Run: headless pygame with SDL's dummy video driver; simulated clock (each Clock.tick advances the game by its frame time, no real sleeping); random seed 0; keys injected as events and as key.get_pressed() state; no mouse input.
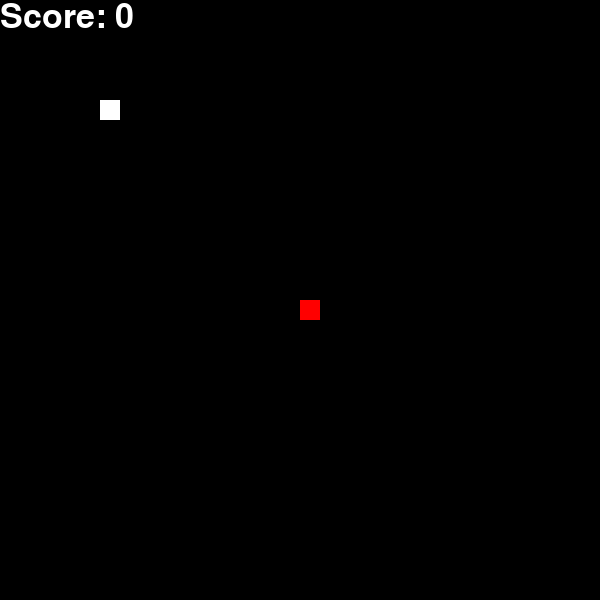
Frame 1 of 2 · flips 1–60 · no input
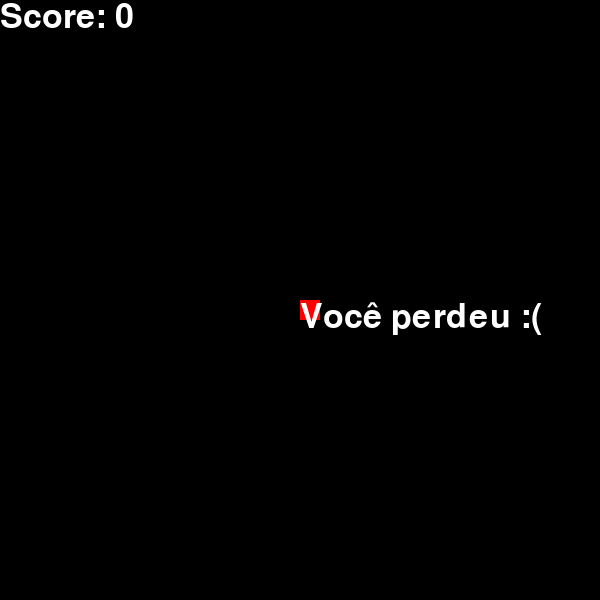
Frame 2 of 2 · flips 61–180 · tapped SPACE, RETURN · held RIGHT (→), D (game ended)

The pygame program that drew these frames:

import pygame
import time
import random

pygame.init()

game_screen_width = 600
game_screen_height = 600

game_screen = pygame.display.set_mode((game_screen_width, game_screen_height))

pygame.display.update()

game_over = False

blue = (0,0,255)
red = (255,0,0)
white = (255, 255, 255)
black = (0, 0, 0)

snake_initial_height = 20
snake_initial_width = 20

snake_initial_x = 100
snake_initial_y = 100

food_x = 300
food_y = 300
food_width = 20
food_height = 20

score = 0

snake_x = snake_initial_x
snake_y = snake_initial_y

snake_y_change = 0
snake_x_change = 0

snake_speed = 10
snake_block = 20

snake_grid_scale = 20.0

font_style = pygame.font.SysFont(None, 50)

def show_text(text, color):
    text_object = font_style.render(text, True, color)
    game_screen.blit(text_object, [game_screen_width/2, game_screen_height/2])
    pygame.display.update()

clock = pygame.time.Clock()
snake_list = []
length_of_snake = 1

def human_player_agent(event, snake_x_change, snake_y_change):
    if event.type == pygame.KEYDOWN:
        if event.key == pygame.K_LEFT:
            snake_x_change = -snake_block
            snake_y_change = 0
        elif event.key == pygame.K_RIGHT:
            snake_x_change = snake_block
            snake_y_change = 0
        elif event.key == pygame.K_UP:
            snake_y_change = -snake_block
            snake_x_change = 0
        elif event.key == pygame.K_DOWN:
            snake_y_change = snake_block
            snake_x_change = 0

    return [snake_x_change, snake_y_change]

def random_choice_agent(snake_x_change, snake_y_change):
    choice = random.choice(["UP", "DOWN", "RIGHT", "LEFT"])

    if choice == "LEFT":
        snake_x_change = -snake_block
        snake_y_change = 0
    elif choice == "RIGHT":
        snake_x_change = snake_block
        snake_y_change = 0
    elif choice == "UP":
        snake_y_change = -snake_block
        snake_x_change = 0
    elif choice == "DOWN":
        snake_y_change = snake_block
        snake_x_change = 0

    print(choice)
    print([snake_x_change, snake_y_change])

    return [snake_x_change, snake_y_change]

while not game_over:
    for event in pygame.event.get():
        if event.type==pygame.QUIT:
            game_over=True
            break

        # Trocar isso pela sua IA.
        vector_change = human_player_agent(event, snake_x_change, snake_y_change)
        snake_x_change = vector_change[0]
        snake_y_change = vector_change[1]

    if snake_x >= game_screen_width or snake_x < 0 or snake_y >= game_screen_height or snake_y < 0:
        game_over = True
        show_text("Você perdeu :(", white)
        time.sleep(5)
        pygame.quit()
        quit()

    if snake_x == food_x and snake_y == food_y:
        food_x = round(random.randrange(0, game_screen_width - snake_block) / snake_grid_scale) * snake_grid_scale
        food_y = round(random.randrange(0, game_screen_height - snake_block) / snake_grid_scale) * snake_grid_scale
        length_of_snake += 1

    snake_x = snake_x + snake_x_change
    snake_y = snake_y + snake_y_change

    snake_position_and_size = [snake_x, snake_y, snake_initial_width, snake_initial_height]

    game_screen.fill(black)

    snake_head = []
    snake_head.append(snake_x)
    snake_head.append(snake_y)
    snake_list.append(snake_head)

    if len(snake_list) > length_of_snake:
        del snake_list[0]

    for x in snake_list[:-1]:
        if x == snake_head:
            game_over = True

    snake_parts_drawn = 0
    for x in snake_list:
        if snake_parts_drawn == length_of_snake -1:
            pygame.draw.rect(game_screen, white, [x[0], x[1], snake_block, snake_block])
        else:
            pygame.draw.rect(game_screen, blue, [x[0], x[1], snake_block, snake_block])

        snake_parts_drawn += 1

    value = font_style.render("Score: " + str(length_of_snake - 1), True, white)
    game_screen.blit(value, [0, 0])

    pygame.draw.rect(game_screen, red, [food_x, food_y, food_width, food_height])
    pygame.display.update()

    clock.tick(snake_speed)

pygame.quit()
quit()
